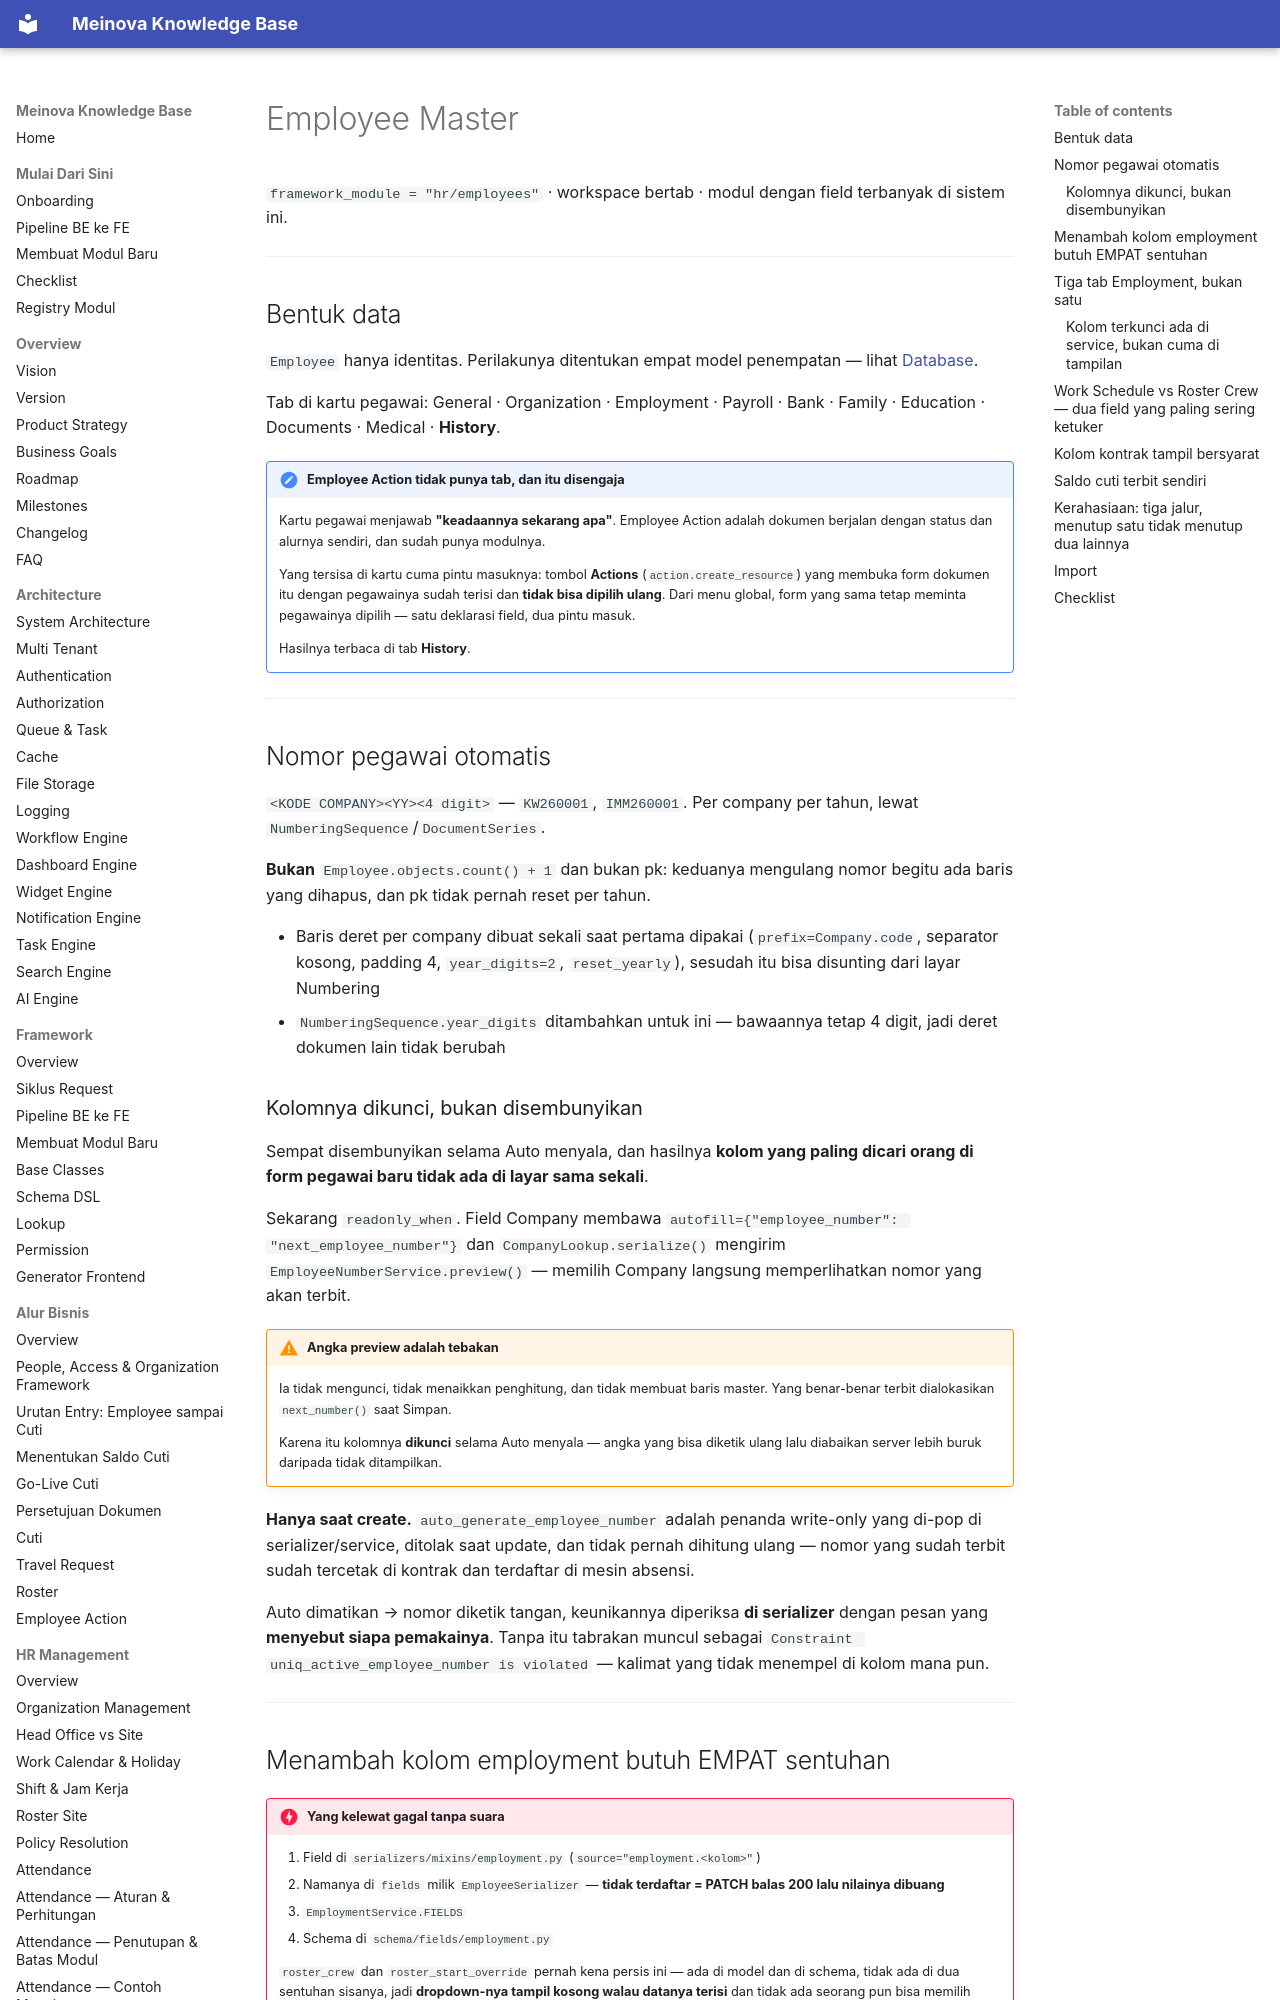

repository: 21bria/meinova-erp-api · page: 03-modules/hr/Employees/index.html · generator: mkdocs

# Employee Master

`framework_module = "hr/employees"` · workspace bertab · modul dengan field terbanyak di sistem ini.

---

## Bentuk data

`Employee` hanya identitas. Perilakunya ditentukan empat model penempatan — lihat [Database](Database.md#employee-dan-empat-penempatannya).

Tab di kartu pegawai: General · Organization · Employment · Payroll · Bank · Family · Education · Documents · Medical · **History**.

!!! note "Employee Action tidak punya tab, dan itu disengaja"
    Kartu pegawai menjawab **"keadaannya sekarang apa"**. Employee Action adalah dokumen berjalan dengan status dan alurnya sendiri, dan sudah punya modulnya.

    Yang tersisa di kartu cuma pintu masuknya: tombol **Actions** (`action.create_resource`) yang membuka form dokumen itu dengan pegawainya sudah terisi dan **tidak bisa dipilih ulang**. Dari menu global, form yang sama tetap meminta pegawainya dipilih — satu deklarasi field, dua pintu masuk.

    Hasilnya terbaca di tab **History**.

---

## Nomor pegawai otomatis

`<KODE COMPANY><YY><4 digit>` — `KW260001`, `IMM260001`. Per company per tahun, lewat `NumberingSequence`/`DocumentSeries`.

**Bukan** `Employee.objects.count() + 1` dan bukan pk: keduanya mengulang nomor begitu ada baris yang dihapus, dan pk tidak pernah reset per tahun.

- Baris deret per company dibuat sekali saat pertama dipakai (`prefix=Company.code`, separator kosong, padding 4, `year_digits=2`, `reset_yearly`), sesudah itu bisa disunting dari layar Numbering
- `NumberingSequence.year_digits` ditambahkan untuk ini — bawaannya tetap 4 digit, jadi deret dokumen lain tidak berubah

### Kolomnya dikunci, bukan disembunyikan

Sempat disembunyikan selama Auto menyala, dan hasilnya **kolom yang paling dicari orang di form pegawai baru tidak ada di layar sama sekali**.

Sekarang `readonly_when`. Field Company membawa `autofill={"employee_number": "next_employee_number"}` dan `CompanyLookup.serialize()` mengirim `EmployeeNumberService.preview()` — memilih Company langsung memperlihatkan nomor yang akan terbit.

!!! warning "Angka preview adalah tebakan"
    Ia tidak mengunci, tidak menaikkan penghitung, dan tidak membuat baris master. Yang benar-benar terbit dialokasikan `next_number()` saat Simpan.

    Karena itu kolomnya **dikunci** selama Auto menyala — angka yang bisa diketik ulang lalu diabaikan server lebih buruk daripada tidak ditampilkan.

**Hanya saat create.** `auto_generate_employee_number` adalah penanda write-only yang di-pop di serializer/service, ditolak saat update, dan tidak pernah dihitung ulang — nomor yang sudah terbit sudah tercetak di kontrak dan terdaftar di mesin absensi.

Auto dimatikan → nomor diketik tangan, keunikannya diperiksa **di serializer** dengan pesan yang **menyebut siapa pemakainya**. Tanpa itu tabrakan muncul sebagai `Constraint uniq_active_employee_number is violated` — kalimat yang tidak menempel di kolom mana pun.

---
